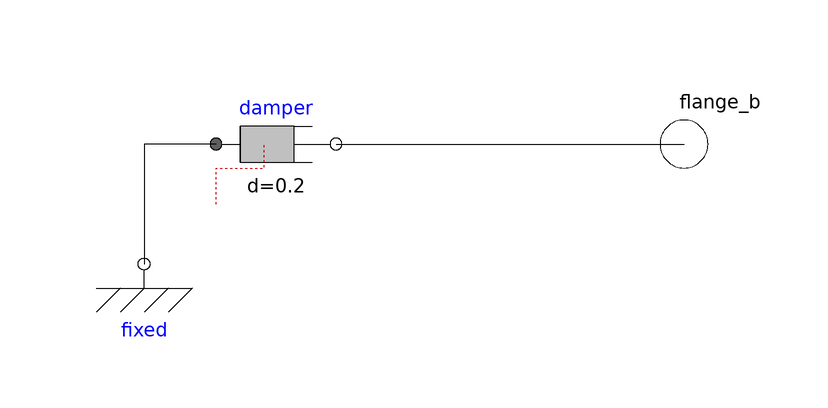

Above is the diagram view of the following Modelica model: its components placed by their Placement annotations and its connect equations drawn as lines.

model FlangeWithDamper
        extends Modelica.Blocks.Icons.Block;

      Modelica.Mechanics.Rotational.Interfaces.Flange_b flange_b
        annotation (Placement(transformation(extent={{90,-10},{110,10}})));
      Modelica.Mechanics.Rotational.Components.Damper damper(d=0.2)
        annotation (Placement(transformation(extent={{22,-10},{42,10}})));
      Modelica.Mechanics.Rotational.Components.Fixed fixed
        annotation (Placement(transformation(extent={{0,-30},{20,-10}})));
    equation
      connect(damper.flange_a, fixed.flange)
        annotation (Line(points={{22,0},{10,0},{10,-20}}, color={0,0,0}));
      connect(damper.flange_b, flange_b)
        annotation (Line(points={{42,0},{100,0}}, color={0,0,0}));
      annotation (Icon(coordinateSystem(preserveAspectRatio=false), graphics={
        Rectangle(extent={{-60,30},{30,-30}},
          lineColor={0,0,0},
          fillColor={192,192,192},
          fillPattern=FillPattern.Solid),
        Line(points={{30,0},{90,0}}),
        Line(points={{-60,30},{60,30}}),
        Line(points={{-60,-30},{60,-30}})}),                         Diagram(
            coordinateSystem(preserveAspectRatio=false)));
    end FlangeWithDamper;